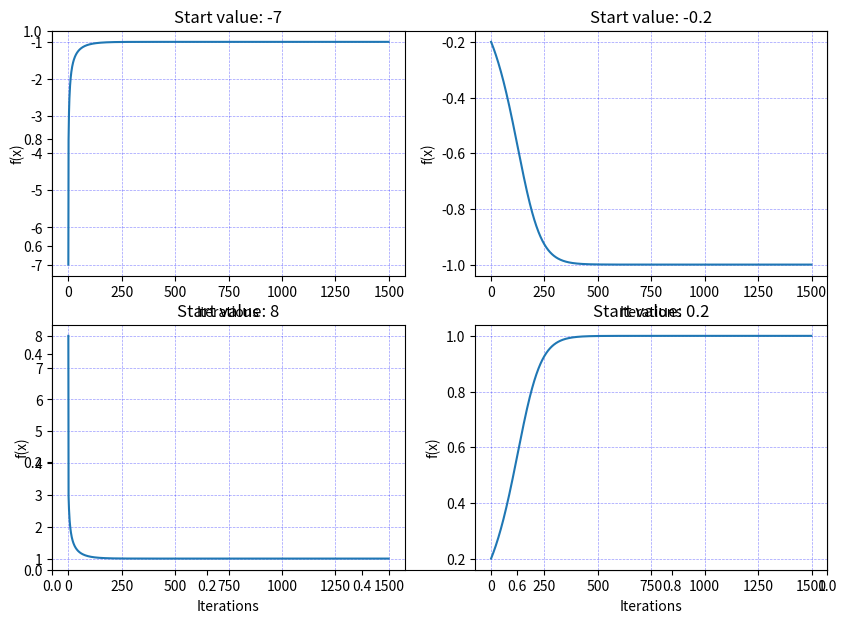

Python code for this plot:
import math
import matplotlib.pyplot as plt


# Function: dx/dt=x-x^3
# Step size: 0.01
# Start values: x=-7, x=-0.2, x=8
def plotting_function(x): return x - math.pow(x, 3)


def plot_euler(function, start_x, step_size, count, pos):
    x = start_x
    result = [(0, start_x)]

    for i in range(1, count):
        x += step_size * function(x)
        result.append((i, x))

    plt.subplot(2, 2, pos)
    plt.title("Start value: " + str(start_x))
    plt.ylabel("f(x)")
    plt.xlabel("Iterations")
    plt.grid(color='b', alpha=0.4, linestyle='dashed', linewidth=0.5)
    plt.plot(*zip(*result))
    print(result)


plt.subplots(figsize=(10, 7))
plot_euler(plotting_function, -7, 0.01, 1500, 1)
plot_euler(plotting_function, -0.2, 0.01, 1500, 2)
plot_euler(plotting_function, 8, 0.01, 1500, 3)
plot_euler(plotting_function, 0.2, 0.01, 1500, 4)
plt.show()
